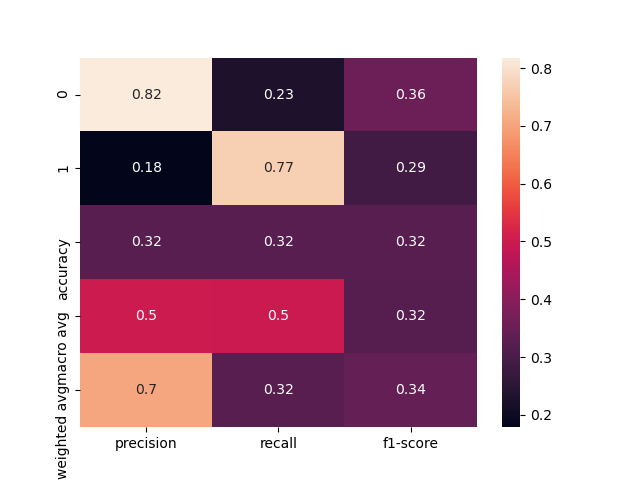

Values plotted in this chart, from the file beside it:
, precision, recall, f1-score, support
0, 0.8182, 0.2269, 0.3553, 119.0
1, 0.1786, 0.7692, 0.2899, 26.0
accuracy, 0.3241, 0.3241, 0.3241, 0.3241
macro avg, 0.4984, 0.4981, 0.3226, 145.0
weighted avg, 0.7035, 0.3241, 0.3435, 145.0
